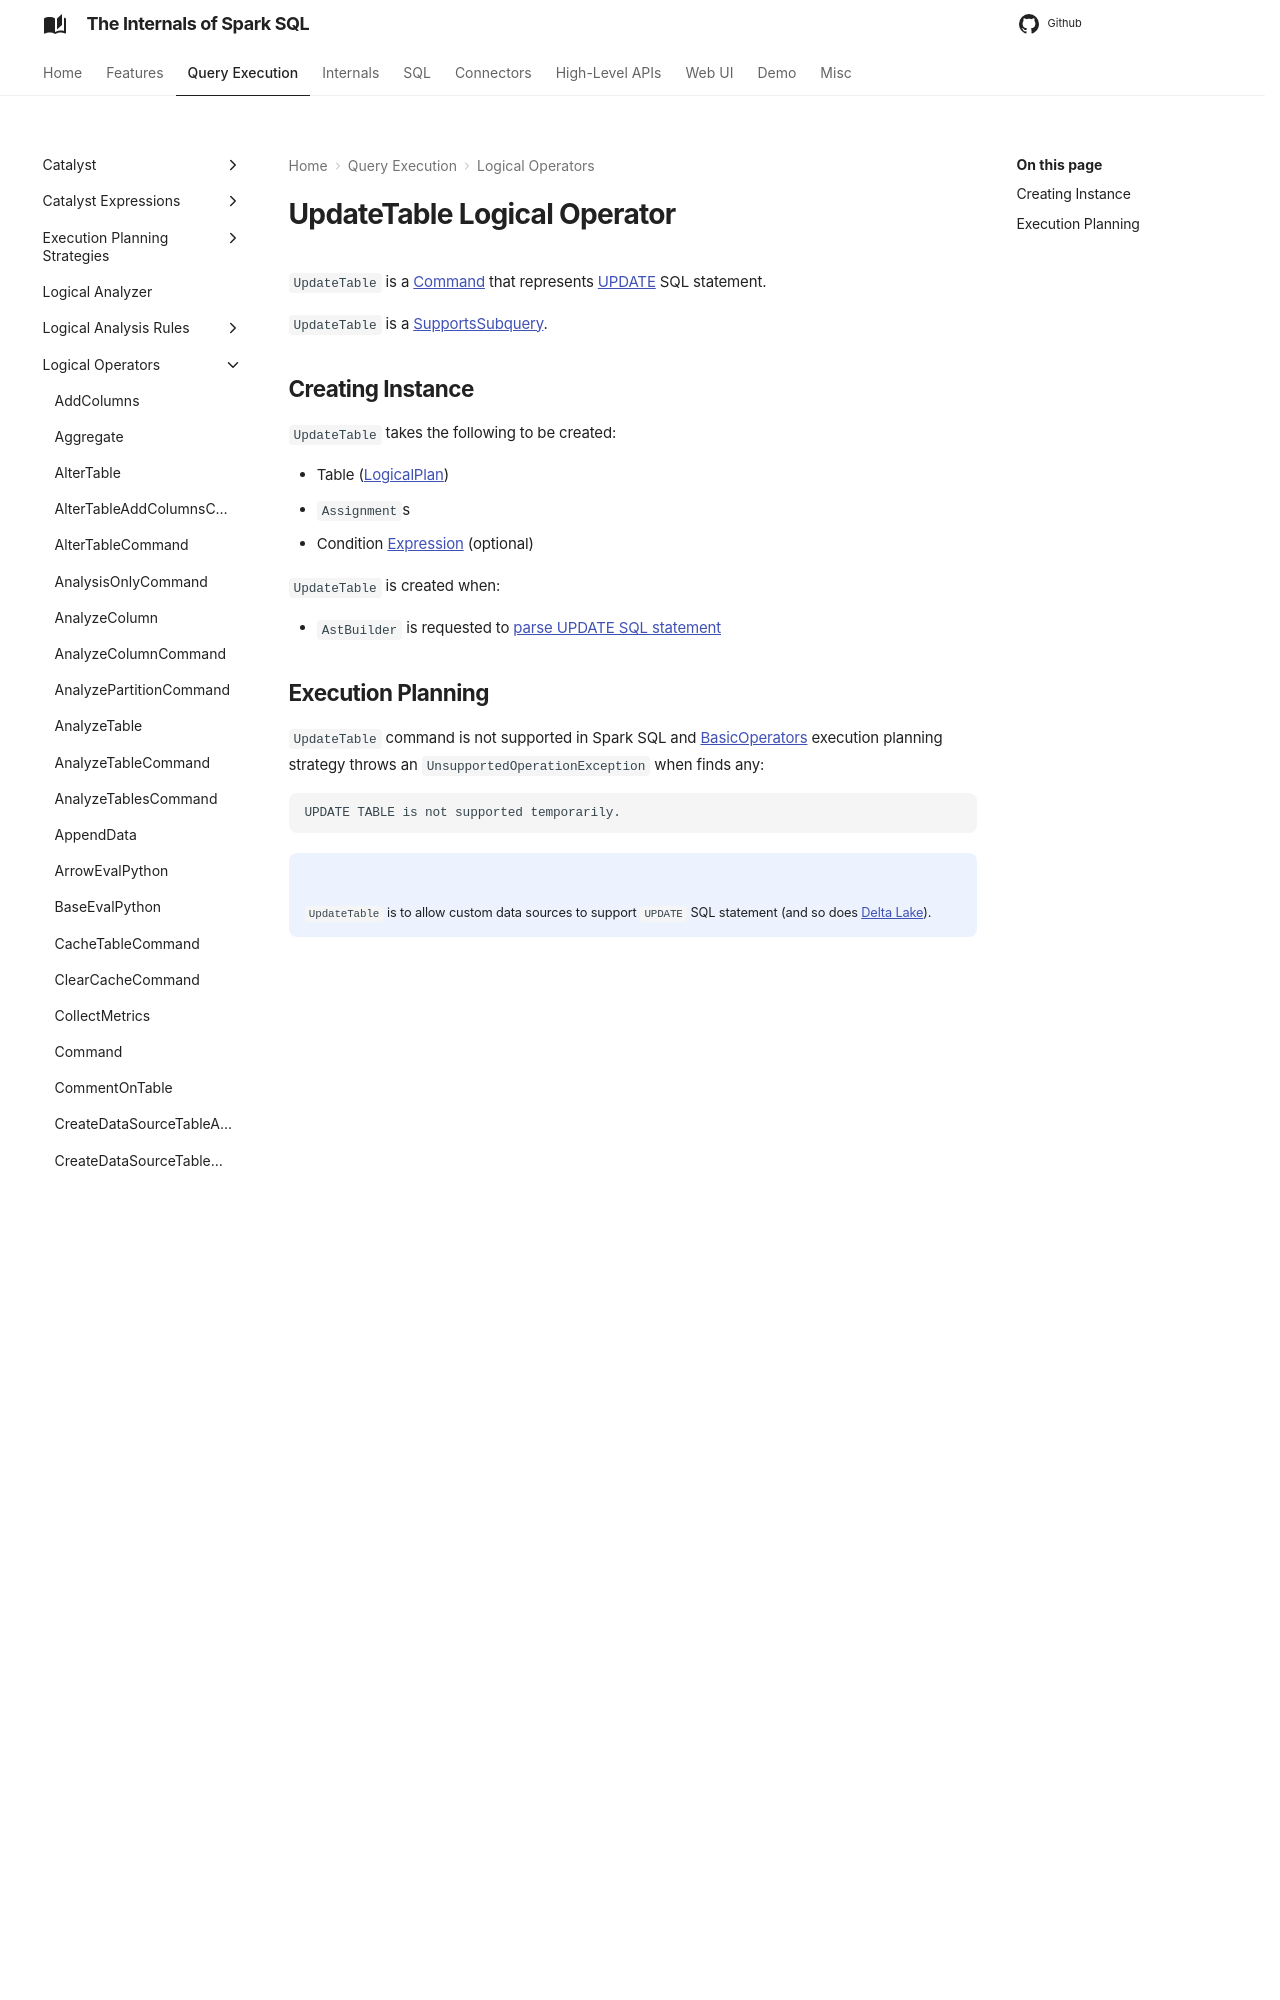

repository: japila-books/spark-sql-internals · page: logical-operators/UpdateTable/index.html · generator: mkdocs

---
title: UpdateTable
---

# UpdateTable Logical Operator

`UpdateTable` is a [Command](Command.md) that represents [UPDATE](../sql/AstBuilder.md#visitUpdateTable) SQL statement.

`UpdateTable` is a [SupportsSubquery](SupportsSubquery.md).
